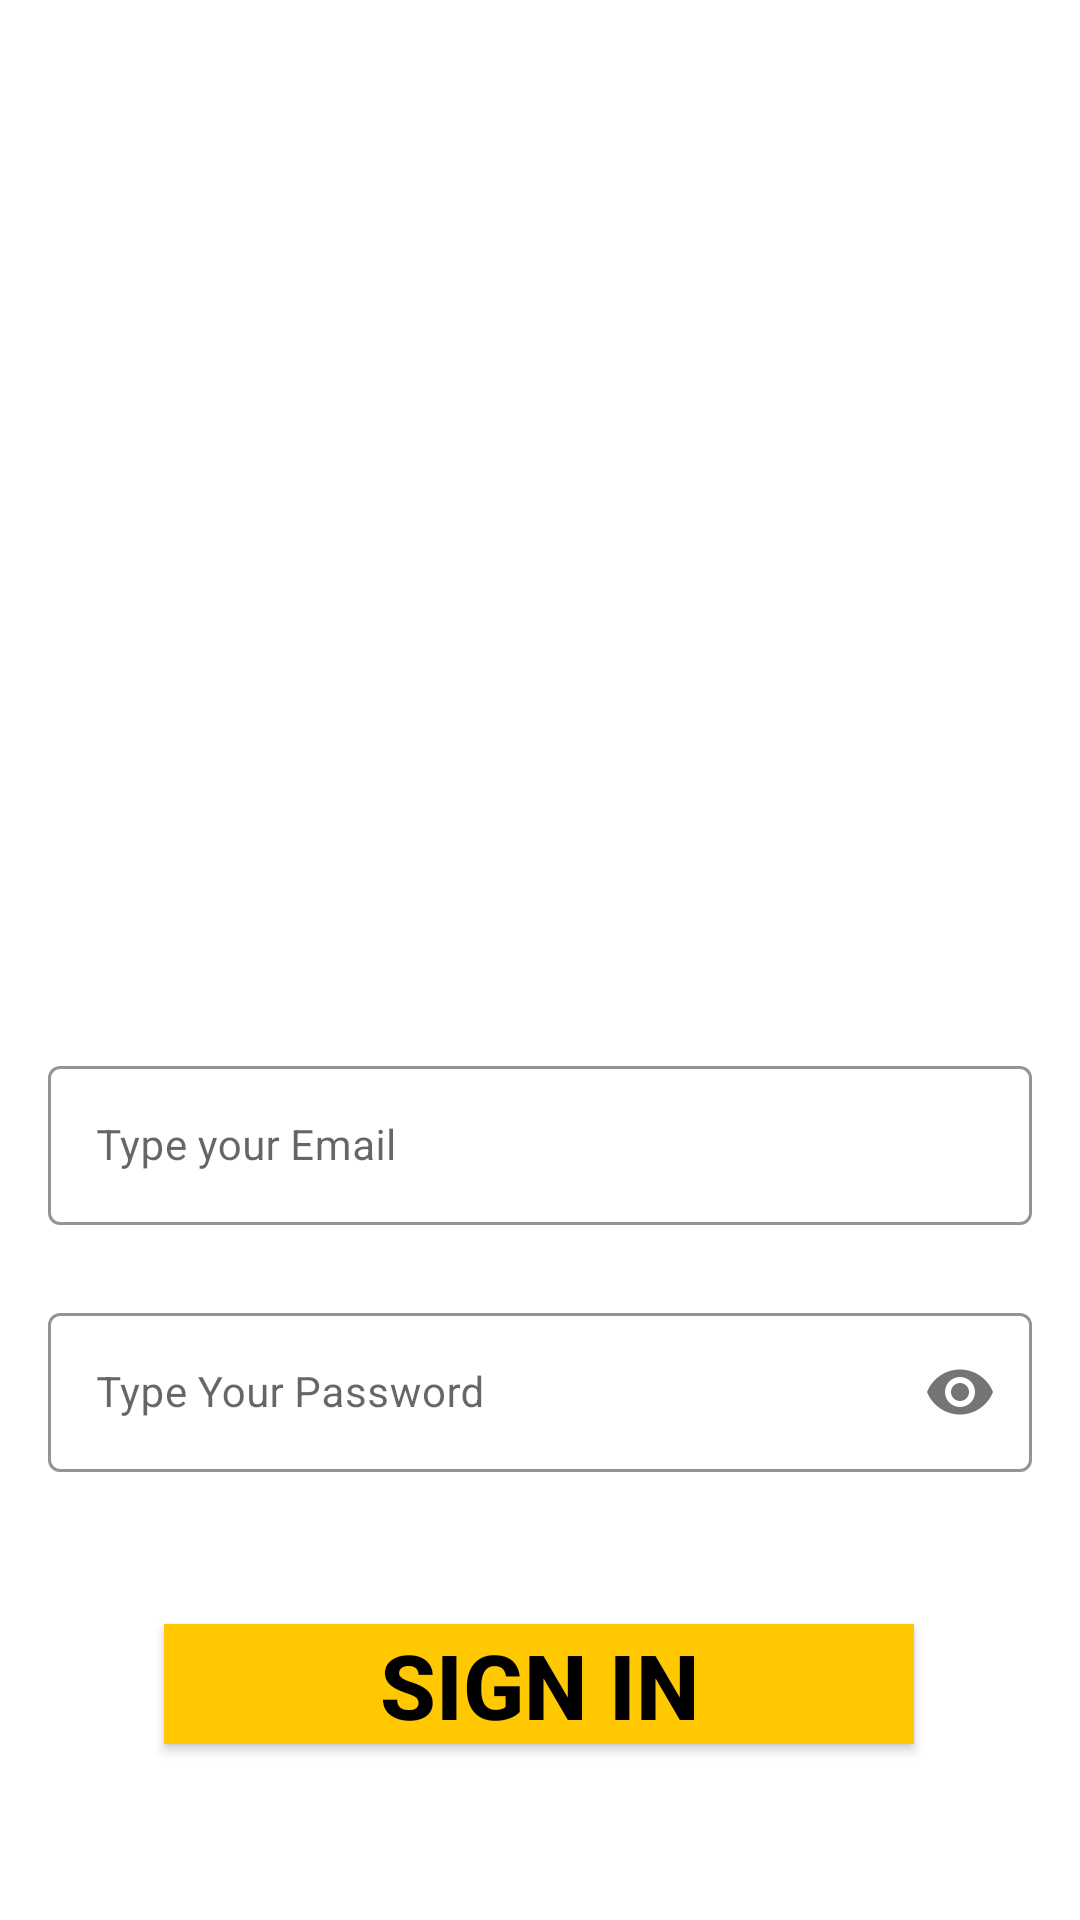

Write the Android layout XML for this screen, with the resource values it uses.
<!-- AndroidManifest.xml: application theme Theme.EndtermAndroid -->
<!-- res/layout/activity_gaurd_login.xml -->
<?xml version="1.0" encoding="utf-8"?>
<androidx.constraintlayout.widget.ConstraintLayout xmlns:android="http://schemas.android.com/apk/res/android"
    xmlns:app="http://schemas.android.com/apk/res-auto"
    xmlns:tools="http://schemas.android.com/tools"
    android:layout_width="match_parent"
    android:layout_height="match_parent"
    android:background="@drawable/signin_screen"
    tools:context=".Gaurd_login">


    <com.google.android.material.textfield.TextInputLayout
        android:id="@+id/emailLayout"
        style="@style/LoginTextInputOuterFieldStyle"
        android:layout_width="match_parent"
        android:layout_height="wrap_content"
        android:layout_marginHorizontal="16dp"
        android:layout_marginTop="350dp"
        app:boxStrokeColor="@color/yellow"
        app:hintTextColor="@color/yellow"
        app:layout_constraintEnd_toEndOf="parent"
        app:layout_constraintHorizontal_bias="0.5"
        app:layout_constraintStart_toStartOf="parent"
        app:layout_constraintTop_toTopOf="parent">

        <com.google.android.material.textfield.TextInputEditText
            android:id="@+id/email"
            style="@style/LoginTextInputInnerFieldStyle"
            android:layout_width="match_parent"
            android:layout_height="wrap_content"
            android:hint="Type your Email"
            android:inputType="textEmailAddress" />
    </com.google.android.material.textfield.TextInputLayout>

    <com.google.android.material.textfield.TextInputLayout
        android:id="@+id/passwordlayout"
        style="@style/LoginTextInputOuterFieldStyle"
        android:layout_width="match_parent"
        android:layout_height="wrap_content"
        android:layout_marginHorizontal="16dp"
        android:layout_marginTop="24dp"
        app:boxStrokeColor="@color/yellow"
        app:hintTextColor="@color/yellow"
        app:layout_constraintEnd_toEndOf="parent"
        app:layout_constraintHorizontal_bias="0.5"
        app:layout_constraintStart_toStartOf="parent"
        app:layout_constraintTop_toBottomOf="@id/emailLayout"
        app:passwordToggleEnabled="true">

        <com.google.android.material.textfield.TextInputEditText
            android:id="@+id/password"
            style="@style/LoginTextInputInnerFieldStyle"
            android:layout_width="match_parent"
            android:layout_height="wrap_content"
            android:hint="Type Your Password"
            android:inputType="textPassword" />
    </com.google.android.material.textfield.TextInputLayout>


    <androidx.appcompat.widget.AppCompatButton
        android:id="@+id/login"
        android:layout_width="250dp"
        android:layout_height="40dp"
        android:layout_marginHorizontal="16dp"
        android:background="@color/yellow"
        android:text="Sign In"
        android:textAlignment="center"
        android:textColor="@color/black"
        android:textSize="30dp"
        android:textStyle="bold"
        app:layout_constraintBottom_toBottomOf="parent"
        app:layout_constraintEnd_toEndOf="parent"
        app:layout_constraintHorizontal_bias="0.496"
        app:layout_constraintStart_toStartOf="parent"
        app:layout_constraintTop_toBottomOf="@+id/passwordlayout"
        app:layout_constraintVertical_bias="0.462" />


</androidx.constraintlayout.widget.ConstraintLayout>
<!-- resources referenced by this layout -->
<resources>
  <color name="black">#FF000000</color>
  <color name="yellow">#FFC801</color>
  <style name="LoginTextInputInnerFieldStyle">
          <item name="android:layout_width">match_parent</item>
          <item name="android:layout_height">wrap_content</item>
          <item name="android:textColor">@color/black</item>
          <item name="android:textColorHint">@color/black</item>
          <item name="android:maxLines">1</item>
          <item name="android:textSize">14sp</item>
          <item name="android:singleLine">true</item>
      </style>
  <style name="LoginTextInputOuterFieldStyle" parent="Widget.MaterialComponents.TextInputLayout.OutlinedBox">
          <item name="android:layout_width">match_parent</item>
          <item name="android:layout_height">wrap_content</item>
          <item name="android:layout_marginTop">15dp</item>
          <item name="android:layout_marginBottom">15dp</item>
      </style>
  <style name="Theme.EndtermAndroid" parent="Theme.MaterialComponents.DayNight.NoActionBar">
          
          <item name="colorPrimary">@color/purple_500</item>
          <item name="colorPrimaryVariant">@color/purple_700</item>
          <item name="colorOnPrimary">@color/white</item>
          
          <item name="colorSecondary">@color/teal_200</item>
          <item name="colorSecondaryVariant">@color/teal_700</item>
          <item name="colorOnSecondary">@color/black</item>
          
          <item name="android:statusBarColor">?attr/colorPrimaryVariant</item>
          
      </style>
  <color name="purple_500">#FF6200EE</color>
  <color name="purple_700">#FF3700B3</color>
  <color name="white">#FFFFFFFF</color>
  <color name="teal_200">#FF03DAC5</color>
  <color name="teal_700">#FF018786</color>
</resources>
